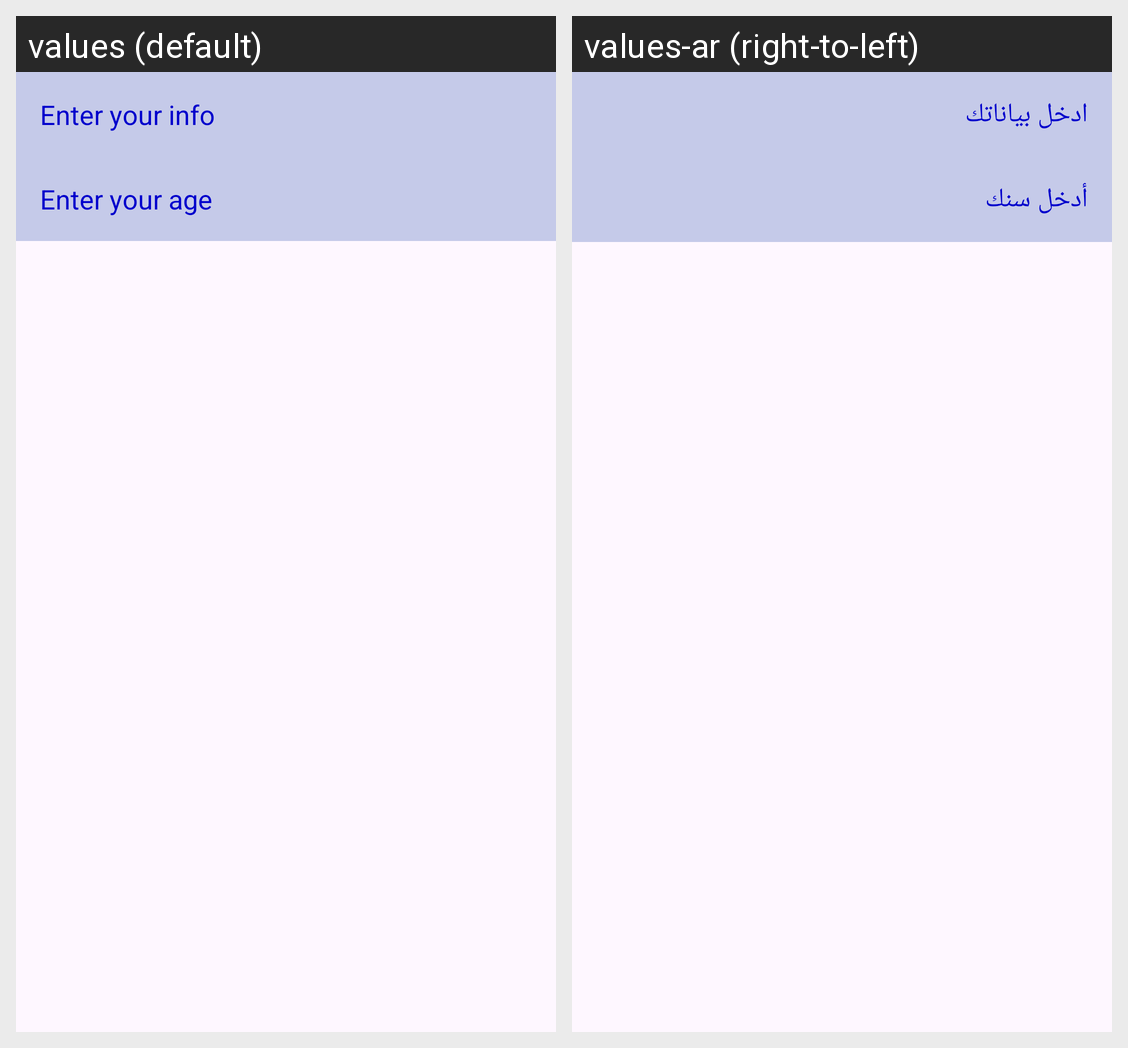

Here is an Android app screen in its default locale and in the app's own translations. Write out the translated-string differences for the strings that appear on this screen.
Android screen res/layout/value_folder.xml rendered under 2 locales, left to right: values (default), values-ar (right-to-left). Device: Nexus 5 (rendered at 1080×1920; each locale shown at half size, 540×960, under a caption strip naming it); theme Theme.MyFirstApk.
Strings drawn on this screen, with the default value and each locale's value (text and hints the layout hard-codes, and strings that could not be matched under every locale, appear in the picture but are not listed):

enter_your_info
  values: Enter your info
  values-ar: ادخل بياناتك

enter_your_age
  values: Enter your age
  values-ar: أدخل سنك
